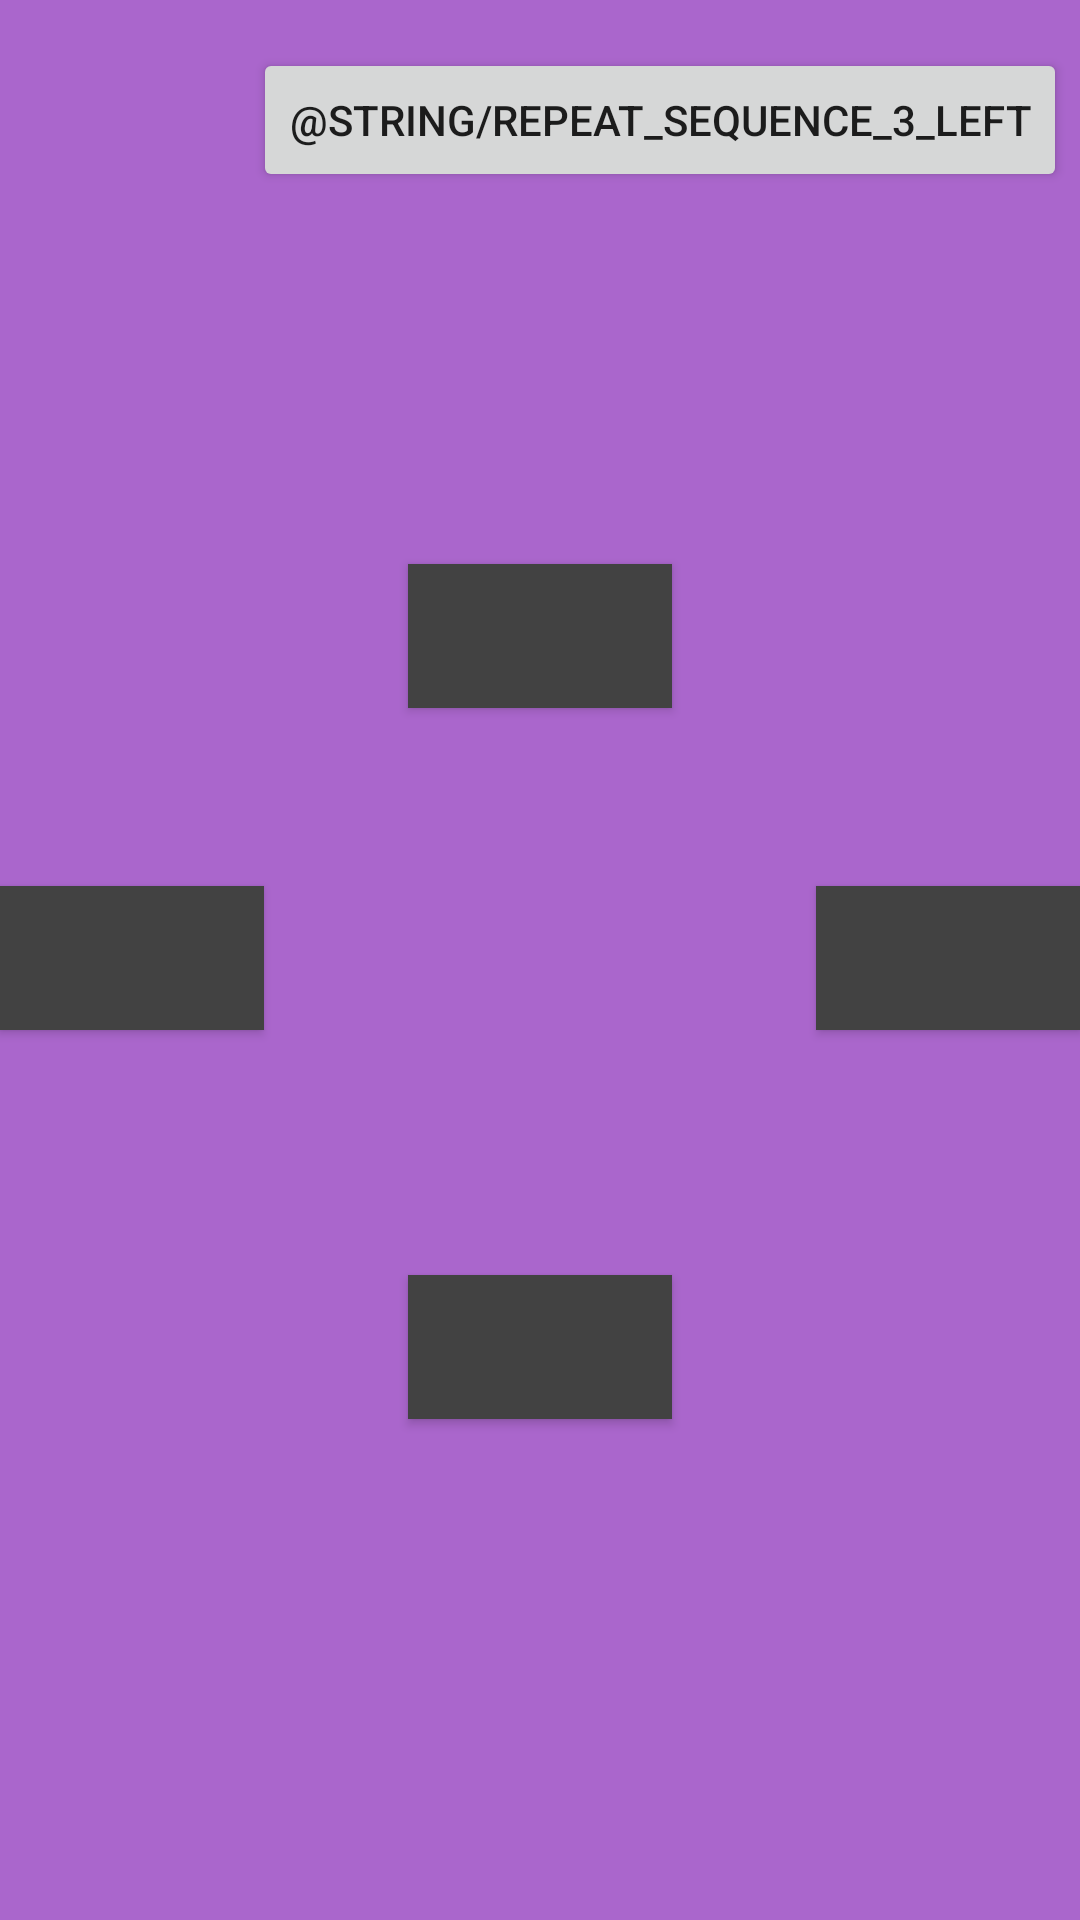

Write the Android layout XML for this screen, with the resource values it uses.
<!-- AndroidManifest.xml: application theme Theme.CodenameCatfish -->
<!-- res/layout/fragment_game_screen.xml -->
<?xml version="1.0" encoding="utf-8"?>

<layout xmlns:android="http://schemas.android.com/apk/res/android"
    xmlns:tools="http://schemas.android.com/tools"
    xmlns:app="http://schemas.android.com/apk/res-auto"
    tools:context=".GameScreen">

    <androidx.constraintlayout.widget.ConstraintLayout
        android:layout_width="match_parent"
        android:layout_height="match_parent"
        android:background="@android:color/holo_purple">

        <ImageView
            android:id="@+id/collin"
            android:layout_width="200dp"
            android:layout_height="300dp"
            app:layout_constraintBottom_toBottomOf="parent"
            app:layout_constraintEnd_toEndOf="parent"
            app:layout_constraintHorizontal_bias="0.497"
            app:layout_constraintStart_toStartOf="parent"
            app:layout_constraintTop_toTopOf="parent"
            app:layout_constraintVertical_bias="0.496"
            app:srcCompat="@drawable/unknown_collin"
            android:contentDescription="@string/collin_d" />

        <Button
            android:id="@+id/btnRed"
            android:layout_width="wrap_content"
            android:layout_height="wrap_content"
            android:layout_marginTop="188dp"
            android:background="@color/buttonDefaultBackground"
            app:layout_constraintEnd_toEndOf="parent"
            app:layout_constraintStart_toStartOf="parent"
            app:layout_constraintTop_toTopOf="parent"
            tools:ignore="SpeakableTextPresentCheck" />

        <Button
            android:id="@+id/btnBlue"
            android:layout_width="wrap_content"
            android:layout_height="wrap_content"
            android:background="@color/buttonDefaultBackground"
            app:layout_constraintBottom_toBottomOf="parent"
            app:layout_constraintEnd_toEndOf="parent"
            app:layout_constraintHorizontal_bias="0.0"
            app:layout_constraintStart_toStartOf="parent"
            app:layout_constraintTop_toTopOf="parent"
            app:layout_constraintVertical_bias="0.499"
            tools:ignore="SpeakableTextPresentCheck" />

        <Button
            android:id="@+id/btnGreen"
            android:layout_width="wrap_content"
            android:layout_height="wrap_content"
            android:background="@color/buttonDefaultBackground"
            app:layout_constraintBottom_toBottomOf="parent"
            app:layout_constraintEnd_toEndOf="parent"
            app:layout_constraintHorizontal_bias="1.0"
            app:layout_constraintStart_toStartOf="parent"
            app:layout_constraintTop_toTopOf="parent"
            app:layout_constraintVertical_bias="0.499"
            android:src="@drawable/button_green"/>

        <Button
            android:id="@+id/btnYellow"
            android:layout_width="wrap_content"
            android:layout_height="wrap_content"
            android:background="@color/buttonDefaultBackground"
            app:layout_constraintBottom_toBottomOf="parent"
            app:layout_constraintEnd_toEndOf="parent"
            app:layout_constraintStart_toStartOf="parent"
            app:layout_constraintTop_toTopOf="parent"
            app:layout_constraintVertical_bias="0.718"
            tools:ignore="SpeakableTextPresentCheck" />

        <Button
            android:id="@+id/btnRepeat"
            android:layout_width="wrap_content"
            android:layout_height="wrap_content"
            android:layout_marginTop="16dp"
            android:text="@string/repeat_sequence_3_left"
            app:layout_constraintEnd_toEndOf="parent"
            app:layout_constraintHorizontal_bias="0.95"
            app:layout_constraintStart_toStartOf="parent"
            app:layout_constraintTop_toTopOf="parent" />

    </androidx.constraintlayout.widget.ConstraintLayout>
</layout>
<!-- resources referenced by this layout -->
<resources>
  <color name="buttonDefaultBackground">#FF424242</color>
  <!-- drawable button_green: png bitmap (drawable, 170157 bytes) -->
  <!-- drawable unknown_collin: png bitmap (drawable, 56301 bytes) -->
  <string name="collin_d">Collin :D</string>
  <style name="Theme.CodenameCatfish" parent="android:Theme.Material.Light.NoActionBar" />
</resources>
